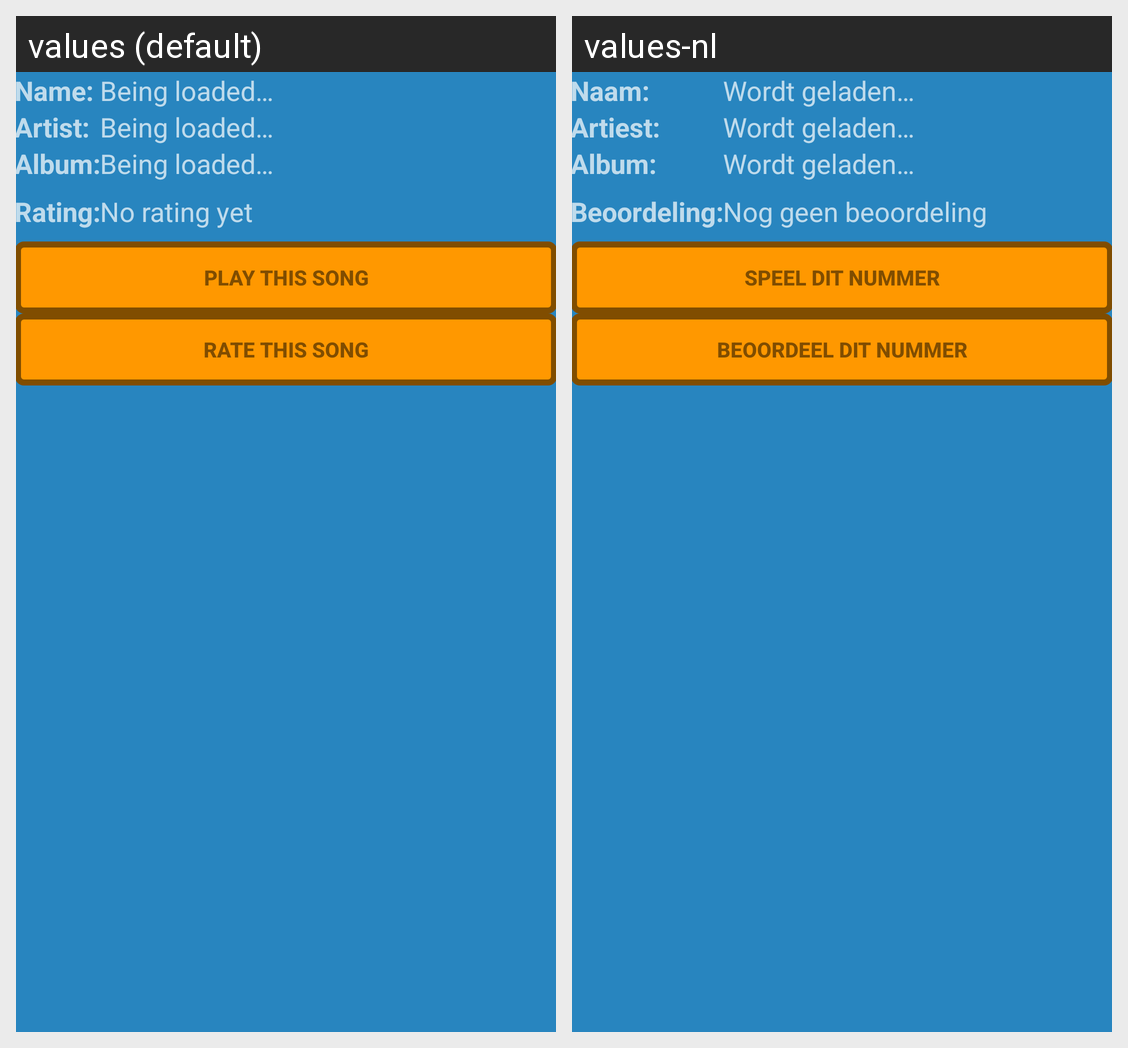

The same Android screen rendered under two of its app's locales, left to right. List the strings drawn on it with the default value and each locale's translation.
Android screen res/layout/fragment_song_detail.xml rendered under 2 locales, left to right: values (default), values-nl. Device: Nexus 5 (rendered at 1080×1920; each locale shown at half size, 540×960, under a caption strip naming it); theme AppTheme.
Strings drawn on this screen, with the default value and each locale's value (text and hints the layout hard-codes, and strings that could not be matched under every locale, appear in the picture but are not listed):

song_detail_song_name
  values: Name:
  values-nl: Naam:

song_detail_loading
  values: Being loaded…
  values-nl: Wordt geladen…

song_detail_song_artist
  values: Artist:
  values-nl: Artiest:

song_detail_song_album
  values: Album:
  values-nl: Album:

song_detail_song_rating
  values: Rating:
  values-nl: Beoordeling:

song_detail_song_rating_default_value
  values: No rating yet
  values-nl: Nog geen beoordeling

song_detail_play
  values: Play this song
  values-nl: Speel dit nummer

song_detail_rate
  values: Rate this song
  values-nl: Beoordeel dit nummer
